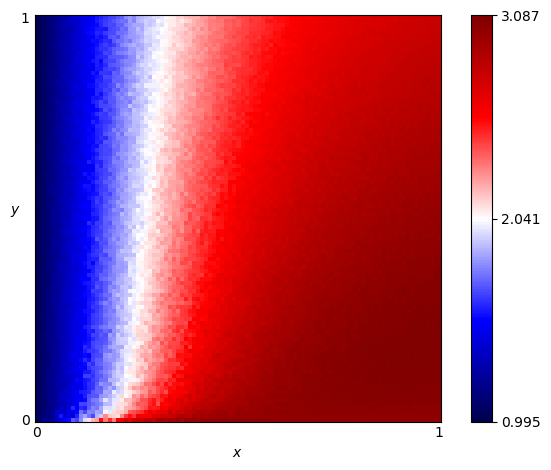

Data behind this chart, as committed beside it:
x, y, score
0.0, 0.0, 1.035
0.0, 0.01, 1.033
0.0, 0.02, 1.034
0.0, 0.03, 1.033
0.0, 0.04, 1.029
0.0, 0.05, 1.032
0.0, 0.06, 1.033
0.0, 0.07, 1.032
0.0, 0.08, 1.031
0.0, 0.09, 1.034
0.0, 0.1, 1.031
0.0, 0.11, 1.031
0.0, 0.12, 1.03
0.0, 0.13, 1.027
0.0, 0.14, 1.033
0.0, 0.15, 1.026
0.0, 0.16, 1.025
0.0, 0.17, 1.028
0.0, 0.18, 1.028
0.0, 0.19, 1.03
0.0, 0.2, 1.026
0.0, 0.21, 1.029
0.0, 0.22, 1.028
0.0, 0.23, 1.024
0.0, 0.24, 1.025
0.0, 0.25, 1.023
0.0, 0.26, 1.019
0.0, 0.27, 1.026
0.0, 0.28, 1.021
0.0, 0.29, 1.026
0.0, 0.3, 1.025
0.0, 0.31, 1.018
0.0, 0.32, 1.022
0.0, 0.33, 1.022
0.0, 0.34, 1.023
0.0, 0.35, 1.018
0.0, 0.36, 1.026
0.0, 0.37, 1.018
0.0, 0.38, 1.024
0.0, 0.39, 1.023
0.0, 0.4, 1.015
0.0, 0.41, 1.02
0.0, 0.42, 1.017
0.0, 0.43, 1.021
0.0, 0.44, 1.016
0.0, 0.45, 1.014
0.0, 0.46, 1.015
0.0, 0.47, 1.015
0.0, 0.48, 1.01
0.0, 0.49, 1.012
0.0, 0.5, 1.009
0.0, 0.51, 1.014
0.0, 0.52, 1.009
0.0, 0.53, 1.017
0.0, 0.54, 1.014
0.0, 0.55, 1.014
0.0, 0.56, 1.011
0.0, 0.57, 1.016
0.0, 0.58, 1.014
0.0, 0.59, 1.014
... 10,141 more rows
